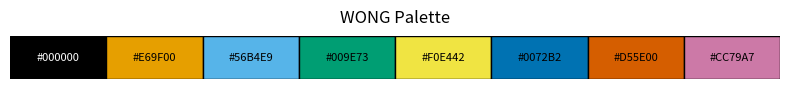
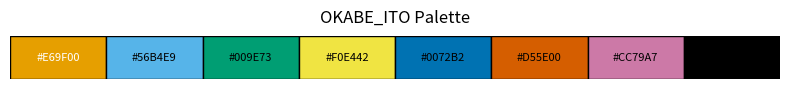
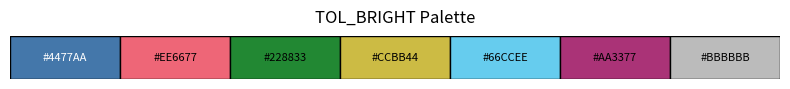
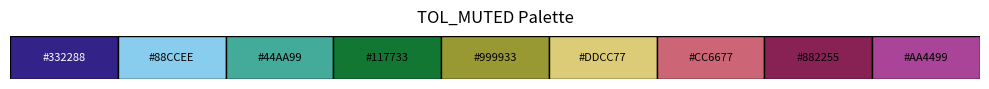

Source code (Python) for these figures, in order:
"""
Colorblind-friendly color palettes for scientific figures.

These palettes are designed to be:
- Distinguishable by people with color vision deficiencies
- Effective in grayscale
- Appropriate for scientific publications and presentations
"""

# Wong palette (most commonly used, 8 colors)
# Optimized for colorblind accessibility
# Reference: Bang Wong (2011) Nature Methods
WONG = [
    '#000000',  # Black
    '#E69F00',  # Orange
    '#56B4E9',  # Sky Blue
    '#009E73',  # Bluish Green
    '#F0E442',  # Yellow
    '#0072B2',  # Blue
    '#D55E00',  # Vermillion (Red-Orange)
    '#CC79A7',  # Reddish Purple
]

# Okabe-Ito palette (alternative colorblind-friendly palette)
# Reference: Okabe and Ito (2008)
OKABE_ITO = [
    '#E69F00',  # Orange
    '#56B4E9',  # Sky Blue
    '#009E73',  # Bluish Green
    '#F0E442',  # Yellow
    '#0072B2',  # Blue
    '#D55E00',  # Vermillion
    '#CC79A7',  # Reddish Purple
    '#000000',  # Black
]

# IBM Design Library palette (alternative with more colors)
IBM_COLORBLIND_SAFE = [
    '#648FFF',  # Blue
    '#785EF0',  # Purple
    '#DC267F',  # Magenta
    '#FE6100',  # Orange
    '#FFB000',  # Yellow
]

# Tol bright palette (high contrast, good for presentations)
TOL_BRIGHT = [
    '#4477AA',  # Blue
    '#EE6677',  # Red
    '#228833',  # Green
    '#CCBB44',  # Yellow
    '#66CCEE',  # Cyan
    '#AA3377',  # Purple
    '#BBBBBB',  # Grey
]

# Tol muted palette (subtle, good for papers)
TOL_MUTED = [
    '#332288',  # Indigo
    '#88CCEE',  # Cyan
    '#44AA99',  # Teal
    '#117733',  # Green
    '#999933',  # Olive
    '#DDCC77',  # Sand
    '#CC6677',  # Rose
    '#882255',  # Wine
    '#AA4499',  # Purple
]


def get_palette(name='wong'):
    """
    Get a color palette by name.
    
    Parameters
    ----------
    name : str, default='wong'
        Name of the palette. Options: 'wong', 'okabe_ito', 'ibm', 
        'tol_bright', 'tol_muted'
    
    Returns
    -------
    list
        List of hex color codes
    
    Examples
    --------
    >>> colors = get_palette('wong')
    >>> ax.plot(x, y, color=colors[1])  # Orange
    """
    palettes = {
        'wong': WONG,
        'okabe_ito': OKABE_ITO,
        'ibm': IBM_COLORBLIND_SAFE,
        'tol_bright': TOL_BRIGHT,
        'tol_muted': TOL_MUTED,
    }
    
    if name.lower() not in palettes:
        raise ValueError(f"Unknown palette '{name}'. "
                        f"Options: {list(palettes.keys())}")
    
    return palettes[name.lower()]


def show_palette(palette_name='wong', figsize=(8, 1)):
    """
    Display a color palette visually.
    
    Parameters
    ----------
    palette_name : str, default='wong'
        Name of palette to display
    figsize : tuple, default=(8, 1)
        Figure size in inches
    
    Examples
    --------
    >>> show_palette('wong')
    >>> show_palette('tol_bright')
    """
    import matplotlib.pyplot as plt
    import matplotlib.patches as mpatches
    
    colors = get_palette(palette_name)
    n_colors = len(colors)
    
    fig, ax = plt.subplots(figsize=figsize)
    ax.set_xlim(0, n_colors)
    ax.set_ylim(0, 1)
    
    for i, color in enumerate(colors):
        rect = mpatches.Rectangle((i, 0), 1, 1, facecolor=color, 
                                   edgecolor='black', linewidth=1)
        ax.add_patch(rect)
        ax.text(i + 0.5, 0.5, color, ha='center', va='center',
                fontsize=8, color='white' if i == 0 else 'black')
    
    ax.set_title(f'{palette_name.upper()} Palette', fontsize=12, pad=10)
    ax.axis('off')
    plt.tight_layout()
    plt.show()


# Helper functions for common use cases
def get_categorical_colors(n, palette='wong'):
    """
    Get n colors for categorical data.
    
    Parameters
    ----------
    n : int
        Number of colors needed
    palette : str, default='wong'
        Name of palette to use
    
    Returns
    -------
    list
        List of n hex color codes
    
    Examples
    --------
    >>> colors = get_categorical_colors(3)
    >>> for i, color in enumerate(colors):
    ...     ax.plot(x, y[i], color=color)
    """
    colors = get_palette(palette)
    if n > len(colors):
        raise ValueError(f"Palette '{palette}' only has {len(colors)} colors. "
                        f"You requested {n}.")
    return colors[:n]


def get_sequential_colormap(name='viridis'):
    """
    Get a perceptually uniform sequential colormap.
    
    Parameters
    ----------
    name : str, default='viridis'
        Colormap name. Options: 'viridis', 'plasma', 'inferno', 'magma', 'cividis'
    
    Returns
    -------
    matplotlib colormap
    
    Examples
    --------
    >>> cmap = get_sequential_colormap('plasma')
    >>> im = ax.imshow(data, cmap=cmap)
    """
    import matplotlib.pyplot as plt
    return plt.get_cmap(name)


if __name__ == '__main__':
    # Show all available palettes
    print("Colorblind-friendly palettes:")
    print("\nWong palette (8 colors):")
    show_palette('wong')
    
    print("\nOkabe-Ito palette (8 colors):")
    show_palette('okabe_ito')
    
    print("\nTol Bright palette (7 colors, high contrast):")
    show_palette('tol_bright')
    
    print("\nTol Muted palette (9 colors, subtle):")
    show_palette('tol_muted', figsize=(10, 1))
